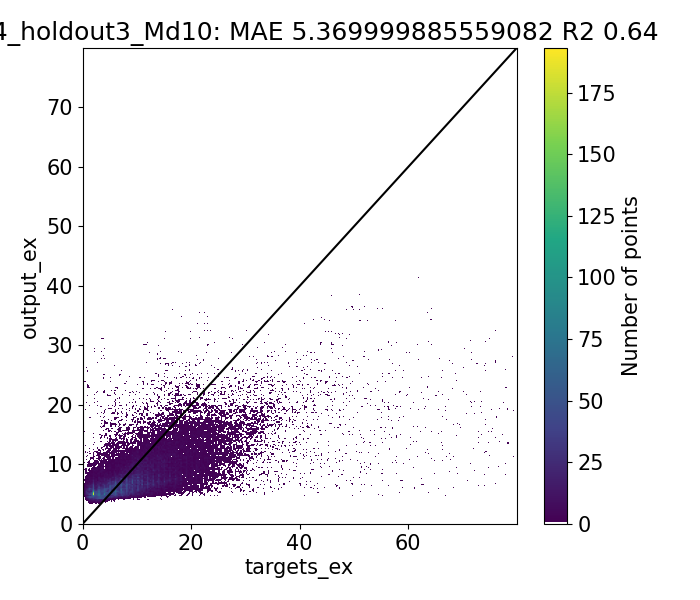

The data file committed next to this chart (first rows):
Target, Output, Diff
0.9492, 3.814, -2.865
1.007, 4.081, -3.074
0.928, 4.087, -3.159
0.6967, 4.616, -3.919
7.702, 4.313, 3.388
0.98, 4.425, -3.445
2.0, 4.695, -2.695
1.843, 3.831, -1.988
1.411, 3.836, -2.425
1.277, 4.133, -2.856
1.551, 4.138, -2.587
1.05, 4.664, -3.614
9.52, 4.569, 4.951
9.213, 4.584, 4.629
8.14, 4.592, 3.548
1.093, 4.703, -3.611
1.654, 4.719, -3.065
2.0, 4.734, -2.734
1.465, 4.069, -2.604
2.071, 4.074, -2.003
2.232, 4.355, -2.122
1.89, 4.371, -2.481
2.067, 4.36, -2.293
1.511, 4.88, -3.37
9.697, 4.618, 5.08
9.671, 4.625, 5.046
1.805, 4.736, -2.931
1.656, 4.752, -3.095
2.0, 4.961, -2.961
3.921, 4.979, -1.058
1.978, 5.418, -3.44
2.77, 5.111, -2.341
2.566, 5.106, -2.54
2.97, 5.108, -2.138
3.067, 4.817, -1.75
2.952, 4.834, -1.882
2.08, 5.328, -3.248
10.42, 5.32, 5.096
10.52, 5.328, 5.192
2.297, 5.436, -3.139
2.0, 5.274, -3.274
3.849, 4.793, -0.9448
1.716, 5.257, -3.541
2.149, 4.637, -2.488
2.348, 4.633, -2.285
1.583, 5.146, -3.563
10.33, 5.166, 5.165
2.035, 5.275, -3.24
2.0, 5.116, -3.116
2.327, 4.011, -1.684
2.363, 4.017, -1.654
2.026, 4.312, -2.287
1.93, 4.318, -2.388
1.569, 4.839, -3.27
9.89, 4.723, 5.167
9.976, 4.731, 5.246
1.93, 4.842, -2.912
2.008, 4.858, -2.85
2.0, 4.901, -2.901
2.303, 4.121, -1.817
... 39,364 more rows
